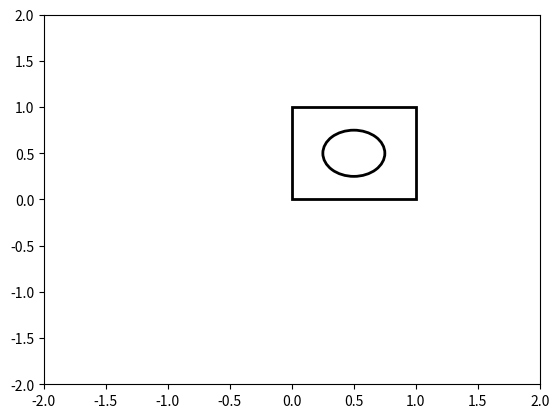

Recreate this plot in Python.
# -*- coding: utf-8 -*-
"""
SHOL Power Plot
Created on Fri Aug 19 22:28:41 2016
@author: Viruben
"""
import matplotlib.pylab as plt
from matplotlib.path import Path
import matplotlib.patches as patches

verts = [
         (0, 0),
         (0, 1),
         (1, 1),
         (1, 0),
         (0, 0),]
         
codes = [Path.MOVETO,
         Path.LINETO,
         Path.LINETO,
         Path.LINETO,
         Path.CLOSEPOLY]

path = Path(verts, codes)
c = patches.Circle((0.5, 0.5), 0.25, facecolor="none",
edgecolor="black", linewidth=2)
fig = plt.figure()
ax = fig.add_subplot(111)
ax.set_xlim(-2, 2)
ax.set_ylim(-2, 2)
patch = patches.PathPatch(path, facecolor='none', lw=2)
ax.add_patch(patch)
plt.gca().add_patch(c)
plt.show()         
